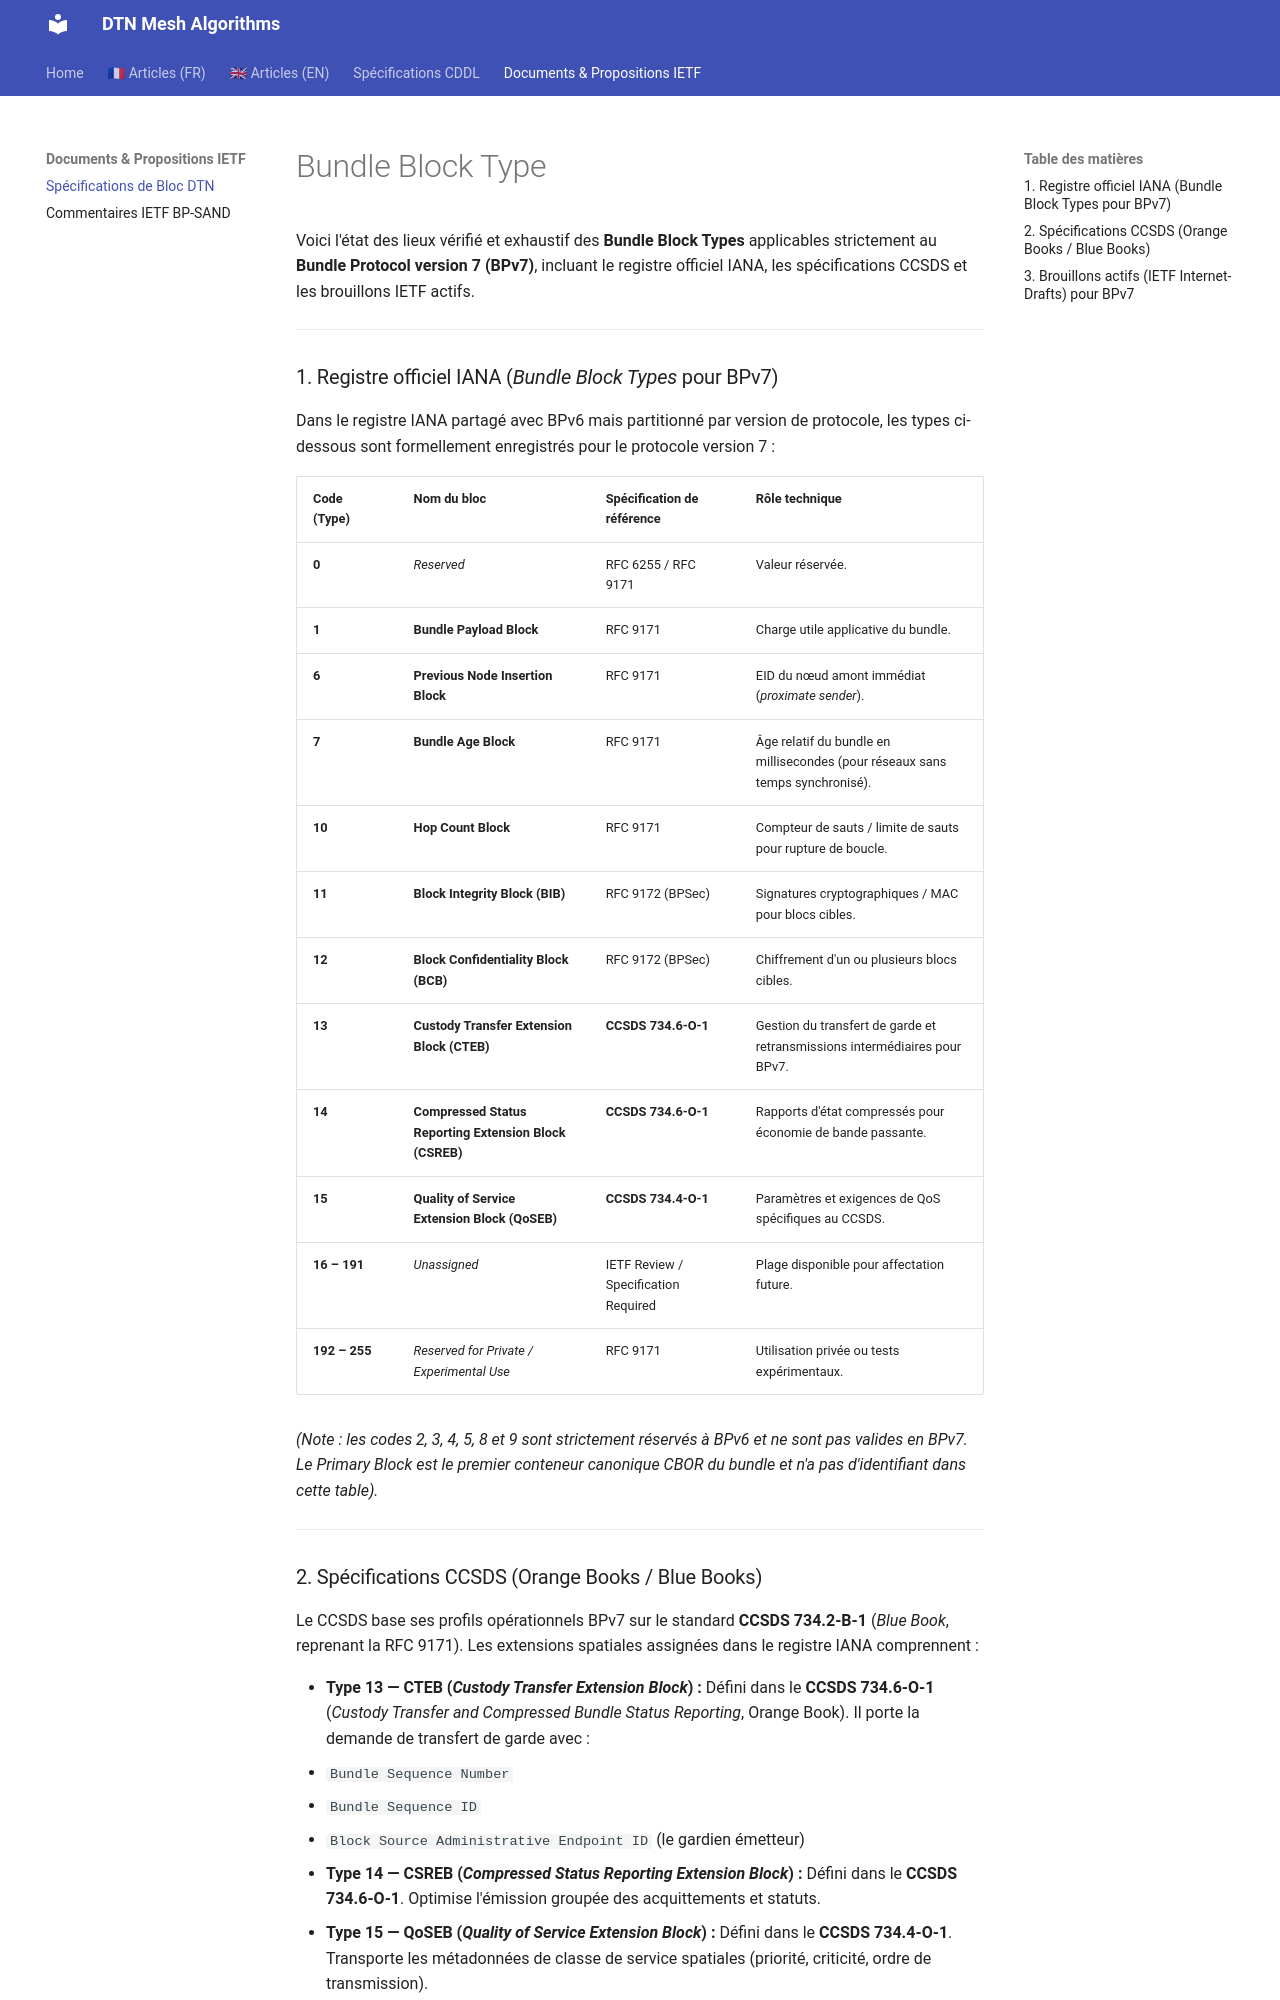

repository: loic-fejoz/dtn-mesh-algorithms · page: BUNDLE-BLOCK-TYPE/index.html · generator: mkdocs

# Bundle Block Type


Voici l'état des lieux vérifié et exhaustif des **Bundle Block Types** applicables strictement au **Bundle Protocol version 7 (BPv7)**, incluant le registre officiel IANA, les spécifications CCSDS et les brouillons IETF actifs.

---

### 1. Registre officiel IANA (*Bundle Block Types* pour BPv7)

Dans le registre IANA partagé avec BPv6 mais partitionné par version de protocole, les types ci-dessous sont formellement enregistrés pour le protocole version 7 :

| Code (Type) | Nom du bloc | Spécification de référence | Rôle technique |
| --- | --- | --- | --- |
| **0** | *Reserved* | RFC 6255 / RFC 9171 | Valeur réservée. |
| **1** | **Bundle Payload Block** | RFC 9171 | Charge utile applicative du bundle. |
| **6** | **Previous Node Insertion Block** | RFC 9171 | EID du nœud amont immédiat (*proximate sender*). |
| **7** | **Bundle Age Block** | RFC 9171 | Âge relatif du bundle en millisecondes (pour réseaux sans temps synchronisé). |
| **10** | **Hop Count Block** | RFC 9171 | Compteur de sauts / limite de sauts pour rupture de boucle. |
| **11** | **Block Integrity Block (BIB)** | RFC 9172 (BPSec) | Signatures cryptographiques / MAC pour blocs cibles. |
| **12** | **Block Confidentiality Block (BCB)** | RFC 9172 (BPSec) | Chiffrement d'un ou plusieurs blocs cibles. |
| **13** | **Custody Transfer Extension Block (CTEB)** | **CCSDS 734.6-O-1** | Gestion du transfert de garde et retransmissions intermédiaires pour BPv7. |
| **14** | **Compressed Status Reporting Extension Block (CSREB)** | **CCSDS 734.6-O-1** | Rapports d'état compressés pour économie de bande passante. |
| **15** | **Quality of Service Extension Block (QoSEB)** | **CCSDS 734.4-O-1** | Paramètres et exigences de QoS spécifiques au CCSDS. |
| **16 – 191** | *Unassigned* | IETF Review / Specification Required | Plage disponible pour affectation future. |
| **192 – 255** | *Reserved for Private / Experimental Use* | RFC 9171 | Utilisation privée ou tests expérimentaux. |

*(Note : les codes 2, 3, 4, 5, 8 et 9 sont strictement réservés à BPv6 et ne sont pas valides en BPv7. Le Primary Block est le premier conteneur canonique CBOR du bundle et n'a pas d'identifiant dans cette table).*

---

### 2. Spécifications CCSDS (Orange Books / Blue Books)

Le CCSDS base ses profils opérationnels BPv7 sur le standard **CCSDS 734.2-B-1** (*Blue Book*, reprenant la RFC 9171). Les extensions spatiales assignées dans le registre IANA comprennent :

* **Type 13 — CTEB (*Custody Transfer Extension Block*) :**
Défini dans le **CCSDS 734.6-O-1** (*Custody Transfer and Compressed Bundle Status Reporting*, Orange Book). Il porte la demande de transfert de garde avec :
* `Bundle Sequence Number`
* `Bundle Sequence ID`
* `Block Source Administrative Endpoint ID` (le gardien émetteur)


* **Type 14 — CSREB (*Compressed Status Reporting Extension Block*) :**
Défini dans le **CCSDS 734.6-O-1**. Optimise l'émission groupée des acquittements et statuts.
* **Type 15 — QoSEB (*Quality of Service Extension Block*) :**
Défini dans le **CCSDS 734.4-O-1**. Transporte les métadonnées de classe de service spatiales (priorité, criticité, ordre de transmission).

---
